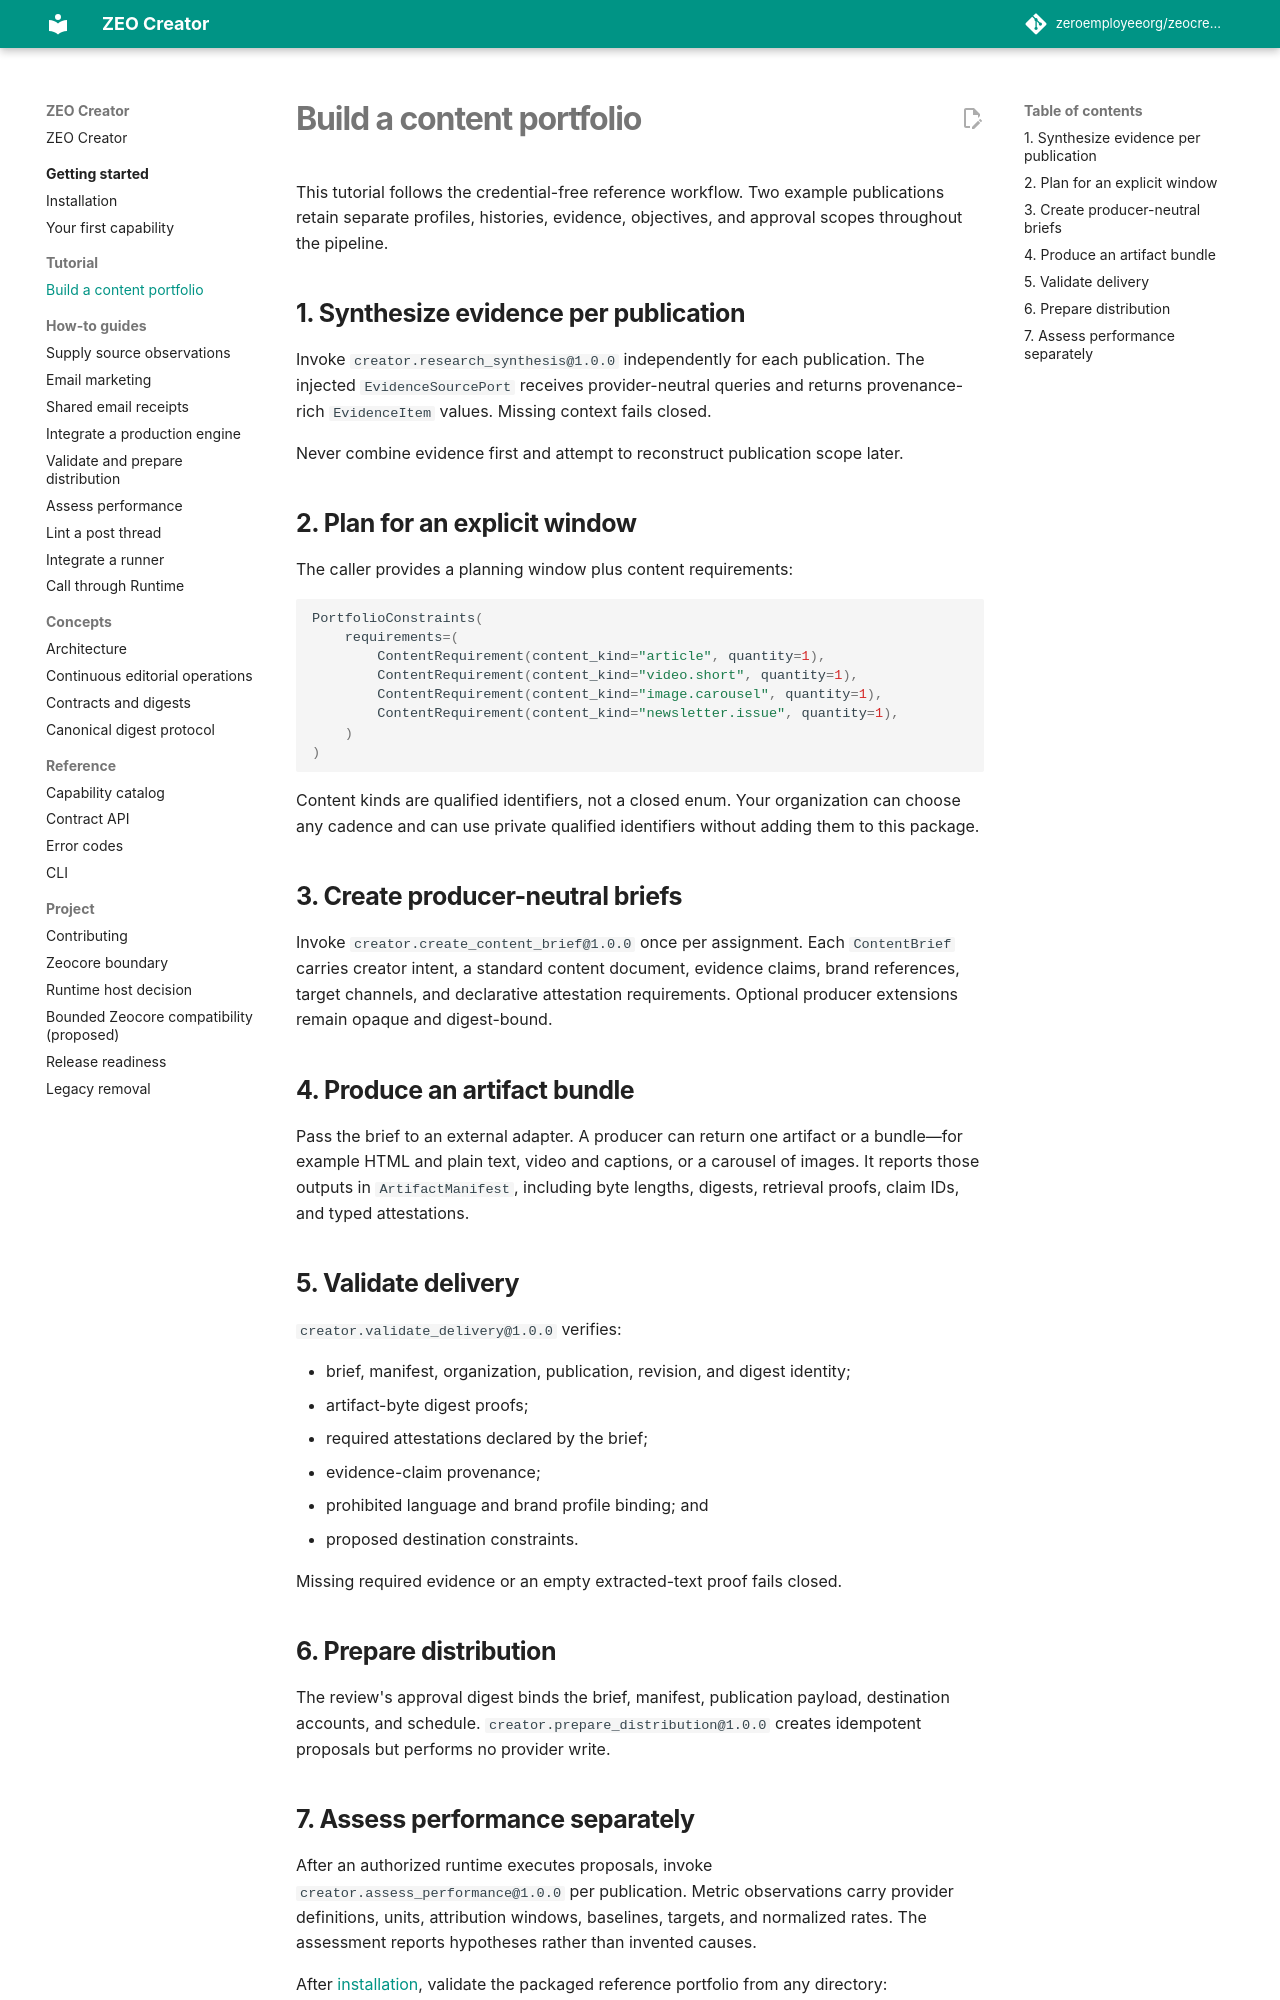

repository: zeroemployeeorg/zeocreator · page: tutorials/content-portfolio/index.html · generator: mkdocs

# Build a content portfolio

This tutorial follows the credential-free reference workflow. Two example
publications retain separate profiles, histories, evidence, objectives, and
approval scopes throughout the pipeline.

## 1. Synthesize evidence per publication

Invoke `creator.research_synthesis@1.0.0` independently for each publication.
The injected `EvidenceSourcePort` receives provider-neutral queries and returns
provenance-rich `EvidenceItem` values. Missing context fails closed.

Never combine evidence first and attempt to reconstruct publication scope later.

## 2. Plan for an explicit window

The caller provides a planning window plus content requirements:

```python
PortfolioConstraints(
    requirements=(
        ContentRequirement(content_kind="article", quantity=1),
        ContentRequirement(content_kind="video.short", quantity=1),
        ContentRequirement(content_kind="image.carousel", quantity=1),
        ContentRequirement(content_kind="newsletter.issue", quantity=1),
    )
)
```

Content kinds are qualified identifiers, not a closed enum. Your organization
can choose any cadence and can use private qualified identifiers without adding
them to this package.

## 3. Create producer-neutral briefs

Invoke `creator.create_content_brief@1.0.0` once per assignment. Each
`ContentBrief` carries creator intent, a standard content document, evidence
claims, brand references, target channels, and declarative attestation
requirements. Optional producer extensions remain opaque and digest-bound.

## 4. Produce an artifact bundle

Pass the brief to an external adapter. A producer can return one artifact or a
bundle—for example HTML and plain text, video and captions, or a carousel of
images. It reports those outputs in `ArtifactManifest`, including byte lengths,
digests, retrieval proofs, claim IDs, and typed attestations.

## 5. Validate delivery

`creator.validate_delivery@1.0.0` verifies:

- brief, manifest, organization, publication, revision, and digest identity;
- artifact-byte digest proofs;
- required attestations declared by the brief;
- evidence-claim provenance;
- prohibited language and brand profile binding; and
- proposed destination constraints.

Missing required evidence or an empty extracted-text proof fails closed.

## 6. Prepare distribution

The review's approval digest binds the brief, manifest, publication payload,
destination accounts, and schedule. `creator.prepare_distribution@1.0.0`
creates idempotent proposals but performs no provider write.
